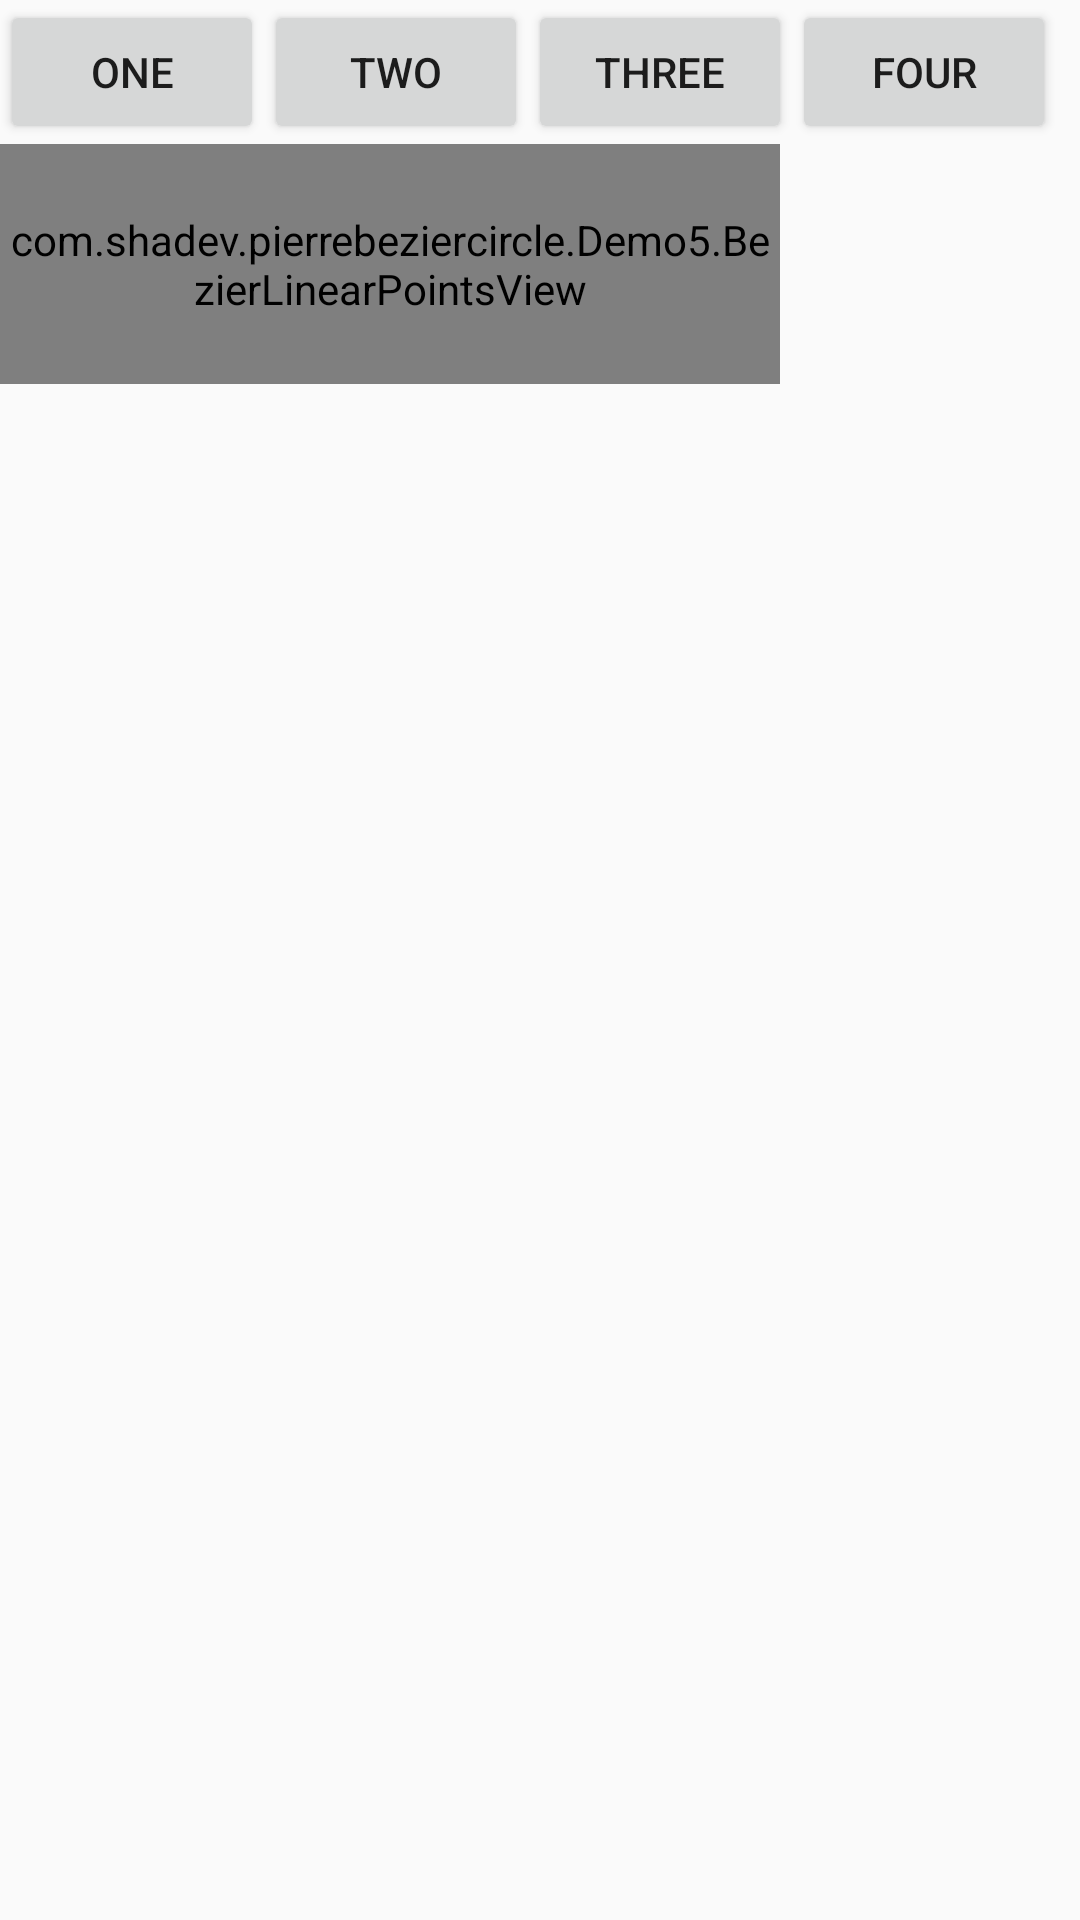

The Android layout XML behind this screen, and the referenced resources:
<!-- AndroidManifest.xml: application theme AppTheme -->
<!-- res/layout/activity_main5.xml -->
<LinearLayout xmlns:android="http://schemas.android.com/apk/res/android"
    xmlns:linearpointsview="http://schemas.android.com/apk/res-auto"
    android:layout_width="match_parent"
    android:layout_height="match_parent"
    android:orientation="vertical">

    <LinearLayout
        android:layout_width="match_parent"
        android:layout_height="wrap_content"
        android:orientation="horizontal">


        <Button
            android:text="one"
            android:layout_width="wrap_content"
            android:layout_height="wrap_content"
            android:onClick="one" />

        <Button
            android:text="two"
            android:layout_width="wrap_content"
            android:layout_height="wrap_content"
            android:onClick="two" />


        <Button
            android:text="three"
            android:layout_width="wrap_content"
            android:layout_height="wrap_content"
            android:onClick="three" />


        <Button
            android:text="four"
            android:layout_width="wrap_content"
            android:layout_height="wrap_content"
            android:onClick="four" />



    </LinearLayout>

    <LinearLayout
        android:layout_width="match_parent"
        android:layout_height="600dp">

        <com.shadev.pierrebeziercircle.Demo5.BezierLinearPointsView
            android:id="@+id/ttn"
            android:layout_width="260dp"
            android:layout_height="80dp"
            android:layout_alignParentTop="true"
            android:layout_centerHorizontal="true"
            linearpointsview:anim_move_duration="400"
            linearpointsview:anim_reset_duration="200"
            linearpointsview:anim_shake_duration="500"
            linearpointsview:blur_radio="2"
            linearpointsview:count="4"
            linearpointsview:islooper="false"
            linearpointsview:pointsize="20dp"
            linearpointsview:pointstrokewidth="3dp"
            linearpointsview:select_color="#aaffff"
            linearpointsview:unselect_color="#ffaaaa" />
    </LinearLayout>

</LinearLayout>
<!-- resources referenced by this layout -->
<resources>
  <style name="AppTheme" parent="Theme.AppCompat.Light.DarkActionBar">
          
      </style>
</resources>
